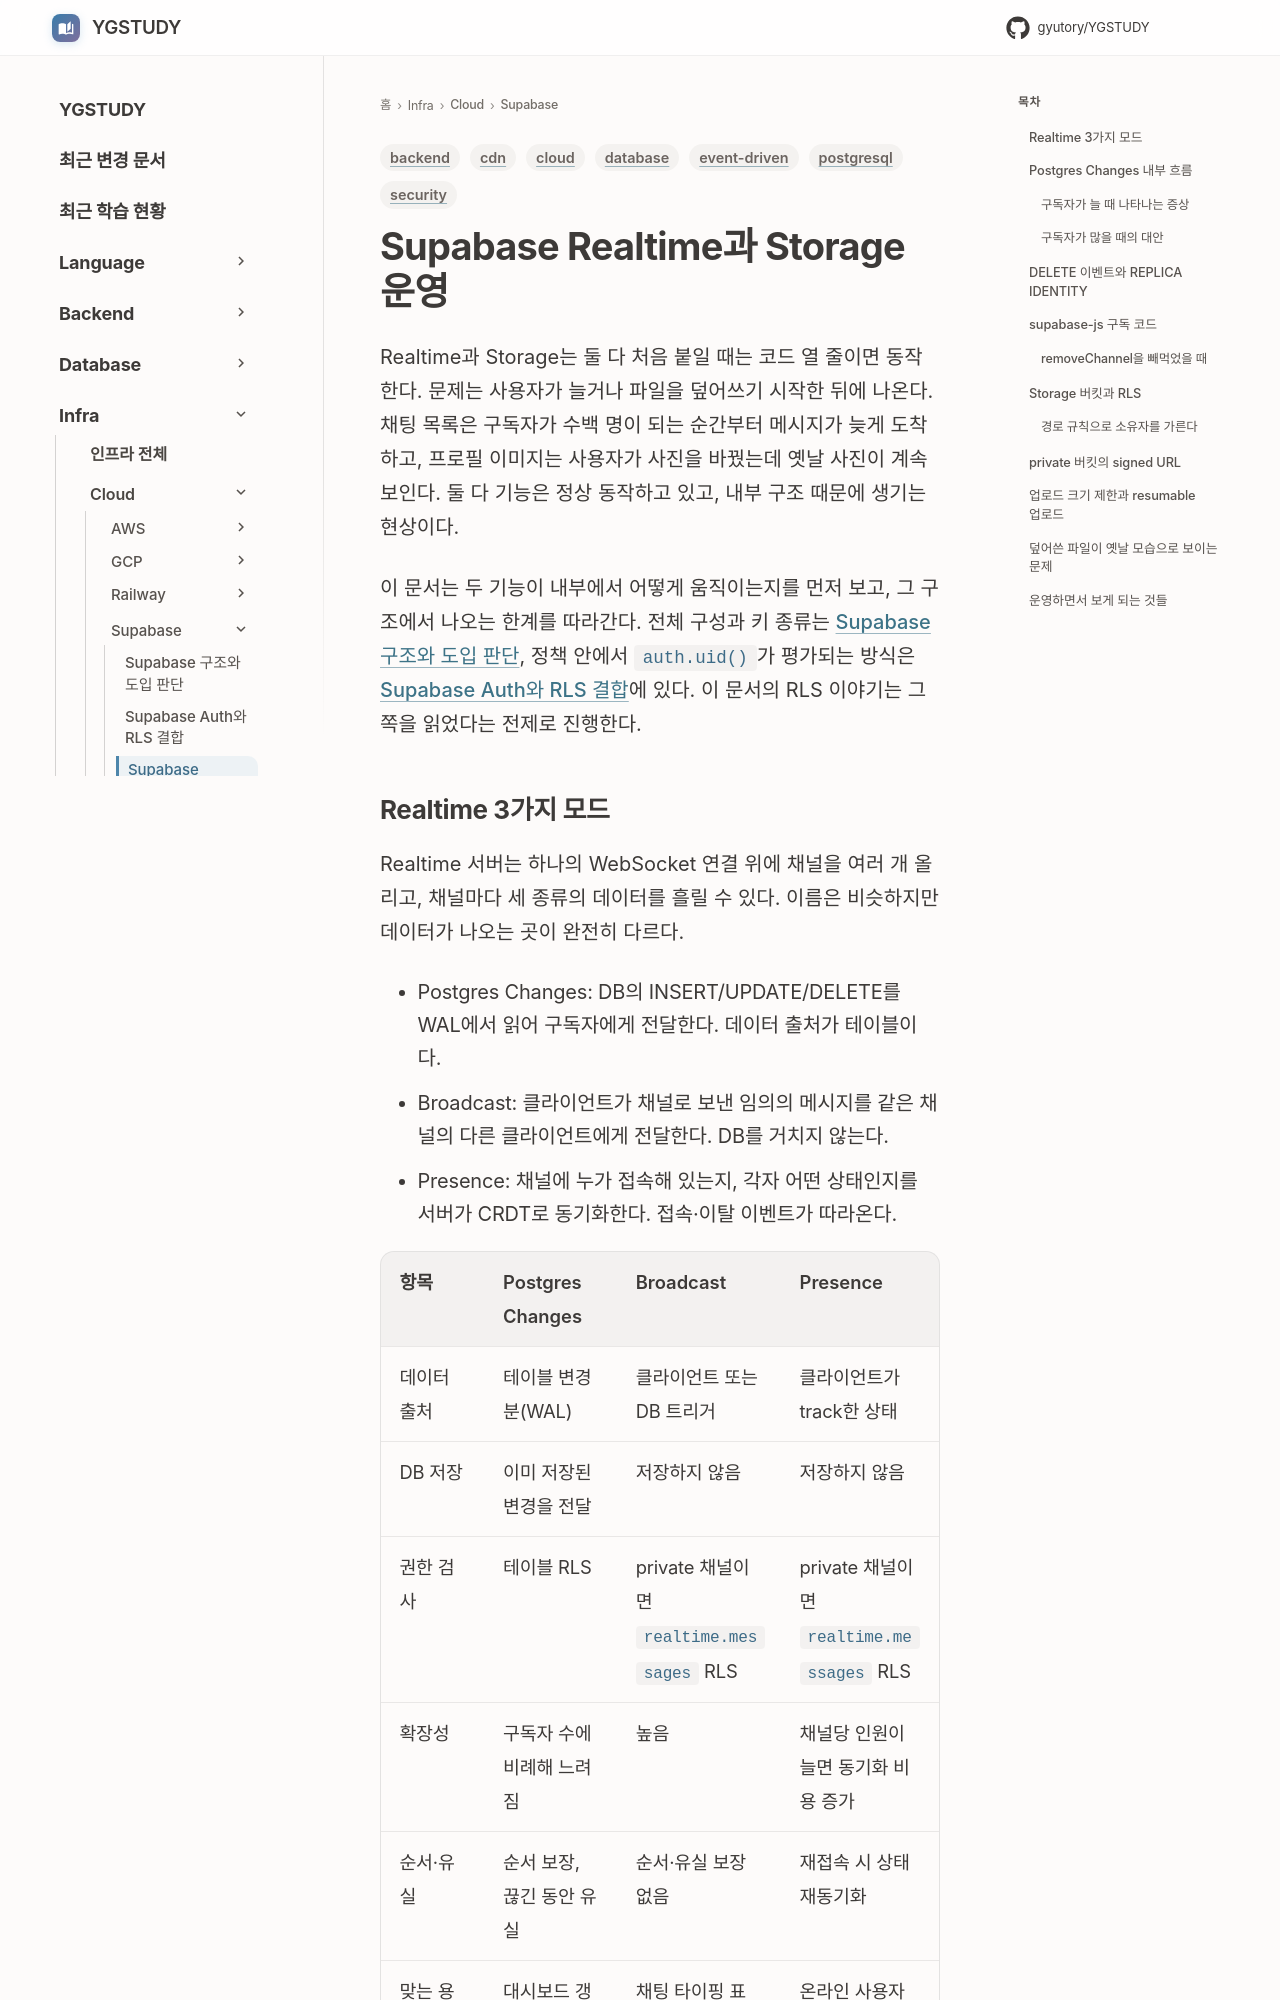

repository: GYUTORY/YGSTUDY · page: Cloud/Supabase/Supabase_Realtime_And_Storage/index.html · generator: mkdocs

---
title: Supabase Realtime과 Storage 운영
tags: [cloud, backend, postgresql, database, security, cdn, event-driven]
updated: 2026-10-29
---

# Supabase Realtime과 Storage 운영

Realtime과 Storage는 둘 다 처음 붙일 때는 코드 열 줄이면 동작한다. 문제는 사용자가 늘거나 파일을 덮어쓰기 시작한 뒤에 나온다. 채팅 목록은 구독자가 수백 명이 되는 순간부터 메시지가 늦게 도착하고, 프로필 이미지는 사용자가 사진을 바꿨는데 옛날 사진이 계속 보인다. 둘 다 기능은 정상 동작하고 있고, 내부 구조 때문에 생기는 현상이다.

이 문서는 두 기능이 내부에서 어떻게 움직이는지를 먼저 보고, 그 구조에서 나오는 한계를 따라간다. 전체 구성과 키 종류는 [Supabase 구조와 도입 판단](Supabase_Overview.md), 정책 안에서 `auth.uid()`가 평가되는 방식은 [Supabase Auth와 RLS 결합](Supabase_Auth_And_RLS.md)에 있다. 이 문서의 RLS 이야기는 그쪽을 읽었다는 전제로 진행한다.
